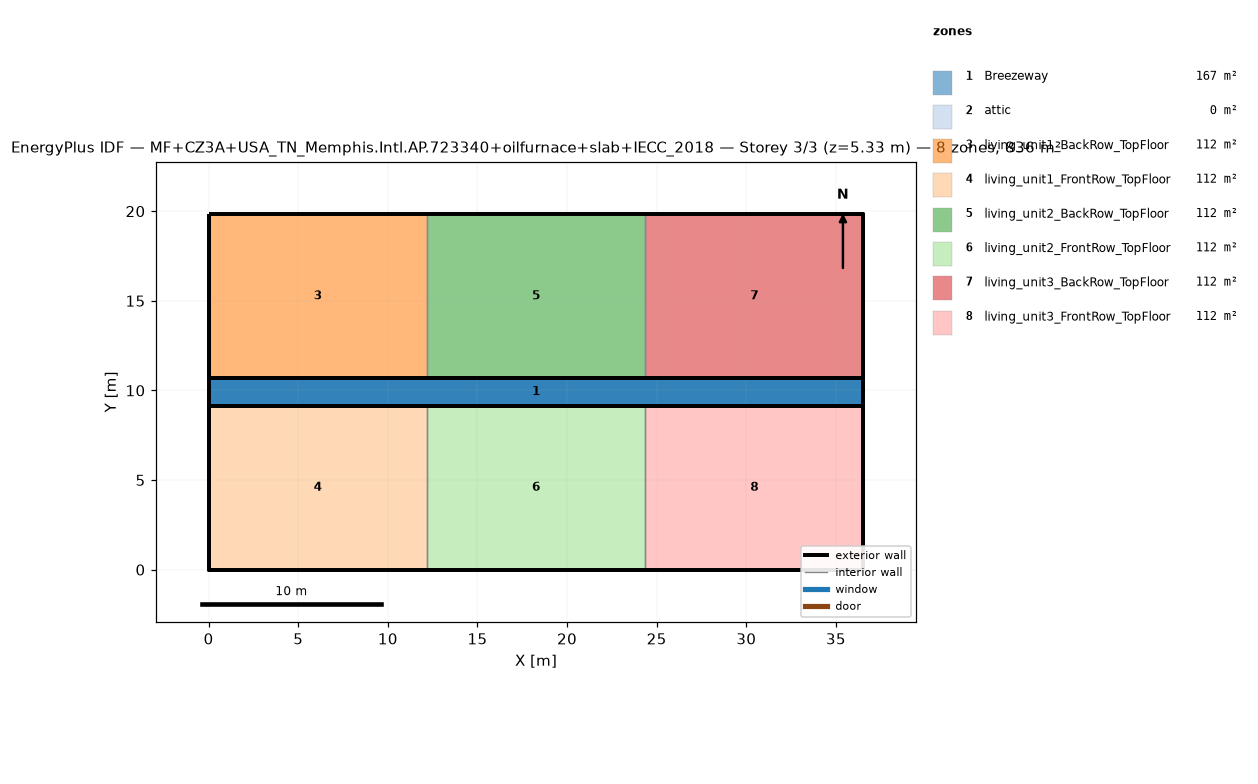
=== STOREY PLAN SPEC (per zone: floor XY polygon, exterior-wall plan segments, windows/doors) ===
zone 1: Breezeway  (167.0 m²)
  floor: (36.54, 9.16) (0.00, 9.16) (0.00, 10.68) (36.54, 10.68)
  floor: (36.54, 9.16) (0.00, 9.16) (0.00, 10.68) (36.54, 10.68)
  floor: (36.54, 9.16) (0.00, 9.16) (0.00, 10.68) (36.54, 10.68)
zone 2: attic  (0.0 m²)
  exterior wall: (36.54, 0.00) – (36.54, 19.84) – (36.54, 9.92)  [29.8 m]
  exterior wall: (0.00, 19.84) – (0.00, 0.00) – (0.00, 9.92)  [29.8 m]
zone 3: living_unit1_BackRow_TopFloor  (111.5 m²)
  floor: (12.18, 10.68) (0.00, 10.68) (0.00, 19.84) (12.18, 19.84)
  exterior wall: (12.18, 19.84) – (0.00, 19.84)  [12.2 m]
  exterior wall: (0.00, 19.84) – (0.00, 10.68)  [9.2 m]
  exterior wall: (0.00, 10.68) – (12.18, 10.68)  [12.2 m]
  interior walls: 1
zone 4: living_unit1_FrontRow_TopFloor  (111.5 m²)
  floor: (12.18, 0.00) (0.00, 0.00) (0.00, 9.16) (12.18, 9.16)
  exterior wall: (0.00, 0.00) – (12.18, 0.00)  [12.2 m]
  exterior wall: (0.00, 9.16) – (0.00, 0.00)  [9.2 m]
  exterior wall: (12.18, 9.16) – (0.00, 9.16)  [12.2 m]
  interior walls: 1
zone 5: living_unit2_BackRow_TopFloor  (111.5 m²)
  floor: (24.36, 10.68) (12.18, 10.68) (12.18, 19.84) (24.36, 19.84)
  exterior wall: (12.18, 10.68) – (24.36, 10.68)  [12.2 m]
  exterior wall: (24.36, 19.84) – (12.18, 19.84)  [12.2 m]
  interior walls: 2
zone 6: living_unit2_FrontRow_TopFloor  (111.5 m²)
  floor: (24.36, 0.00) (12.18, 0.00) (12.18, 9.16) (24.36, 9.16)
  exterior wall: (12.18, 0.00) – (24.36, 0.00)  [12.2 m]
  exterior wall: (24.36, 9.16) – (12.18, 9.16)  [12.2 m]
  interior walls: 2
zone 7: living_unit3_BackRow_TopFloor  (111.5 m²)
  floor: (36.54, 10.68) (24.36, 10.68) (24.36, 19.84) (36.54, 19.84)
  exterior wall: (36.54, 10.68) – (36.54, 19.84)  [9.2 m]
  exterior wall: (36.54, 19.84) – (24.36, 19.84)  [12.2 m]
  exterior wall: (24.36, 10.68) – (36.54, 10.68)  [12.2 m]
  interior walls: 1
zone 8: living_unit3_FrontRow_TopFloor  (111.5 m²)
  floor: (36.54, 0.00) (24.36, 0.00) (24.36, 9.16) (36.54, 9.16)
  exterior wall: (24.36, 0.00) – (36.54, 0.00)  [12.2 m]
  exterior wall: (36.54, 0.00) – (36.54, 9.16)  [9.2 m]
  exterior wall: (36.54, 9.16) – (24.36, 9.16)  [12.2 m]
  interior walls: 1

=== DERIVED (storey summary) ===
Building: MF+CZ3A+USA_TN_Memphis.Intl.AP.723340+oilfurnace+slab+IECC_2018
Storey: 3 of 3  (floor level z = 5.33 m)
Storey gross floor area: 836.2 m²
Zones on this storey: 8
  - Breezeway: floor 167.0 m²
  - attic: floor 0.0 m²; exterior wall 59.5 m (81.9 m²); WWR 0.0%
  - living_unit1_BackRow_TopFloor: floor 111.5 m²; exterior wall 33.5 m (86.9 m²); WWR 0.0%
  - living_unit1_FrontRow_TopFloor: floor 111.5 m²; exterior wall 33.5 m (86.9 m²); WWR 0.0%
  - living_unit2_BackRow_TopFloor: floor 111.5 m²; exterior wall 24.4 m (63.1 m²); WWR 0.0%
  - living_unit2_FrontRow_TopFloor: floor 111.5 m²; exterior wall 24.4 m (63.1 m²); WWR 0.0%
  - living_unit3_BackRow_TopFloor: floor 111.5 m²; exterior wall 33.5 m (86.9 m²); WWR 0.0%
  - living_unit3_FrontRow_TopFloor: floor 111.5 m²; exterior wall 33.5 m (86.9 m²); WWR 0.0%
Zone adjacency (shared interzone walls):
  - living_unit1_BackRow_TopFloor ↔ living_unit2_BackRow_TopFloor
  - living_unit1_FrontRow_TopFloor ↔ living_unit2_FrontRow_TopFloor
  - living_unit2_BackRow_TopFloor ↔ living_unit3_BackRow_TopFloor
  - living_unit2_FrontRow_TopFloor ↔ living_unit3_FrontRow_TopFloor